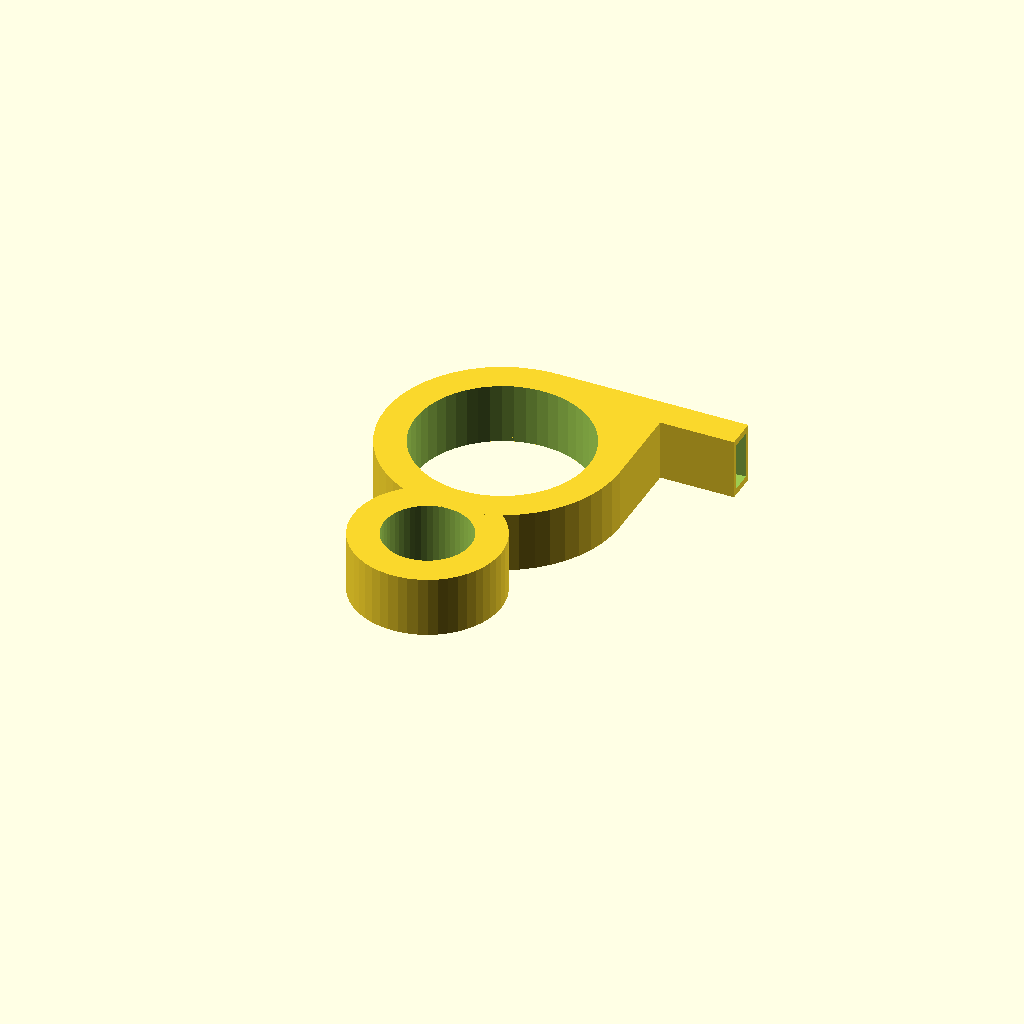
Cell 1: the model at its default parameters.
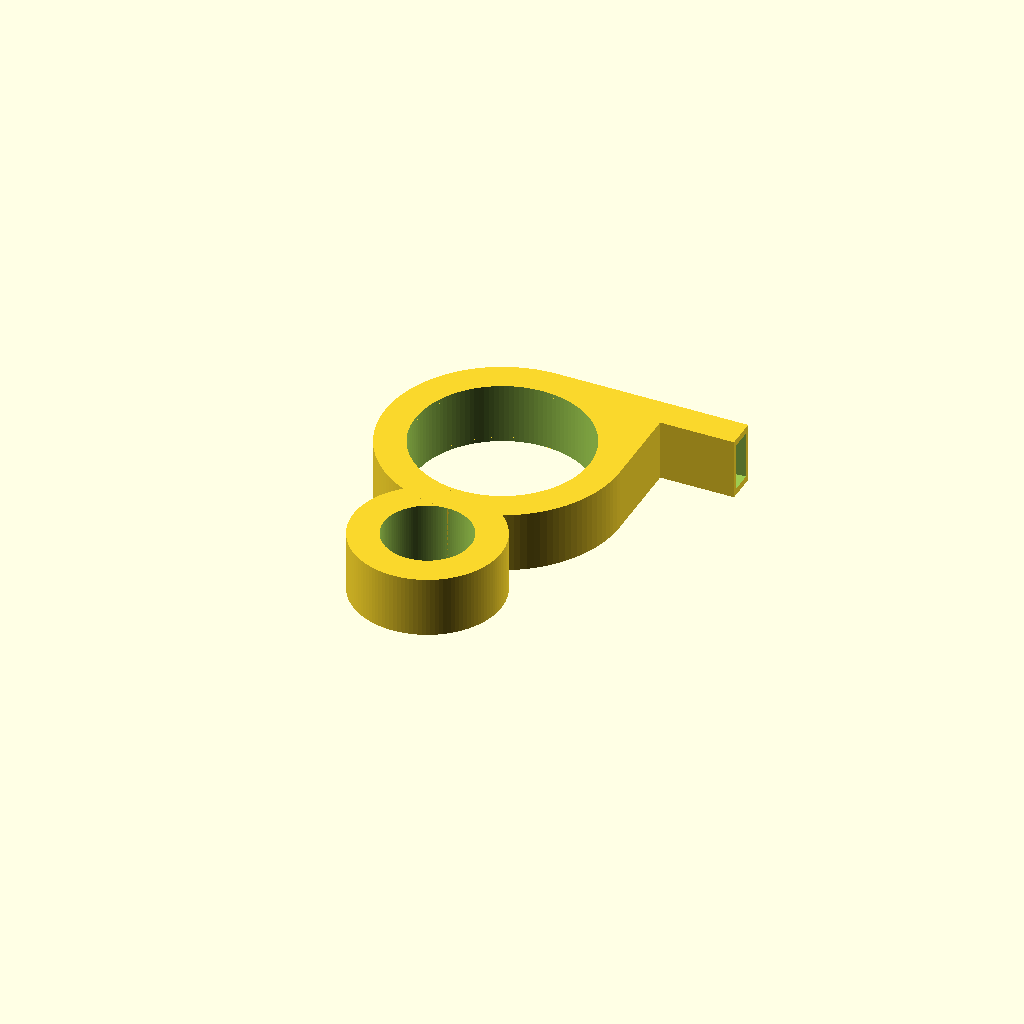
Cell 2: the same model with mesh_resolution = 120.
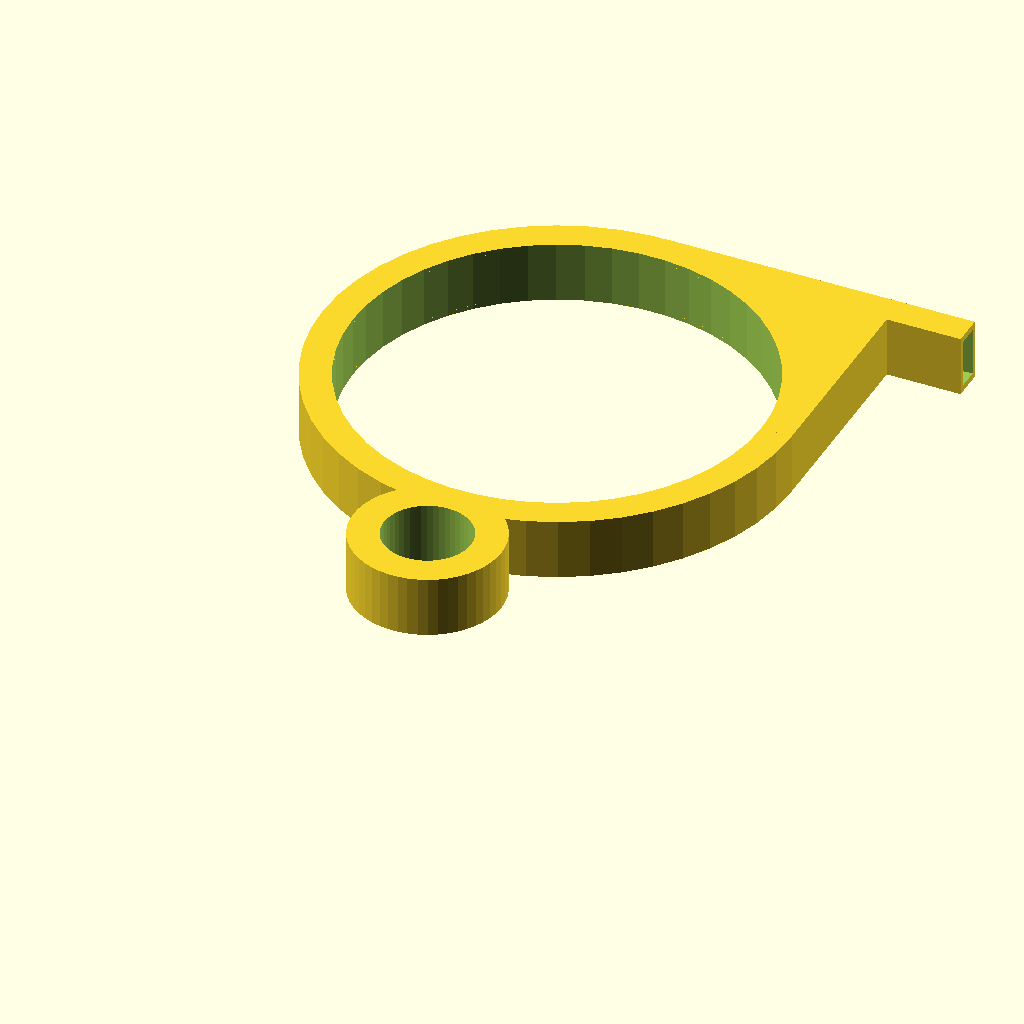
Cell 3: dia1 = 108 (everything else at default).
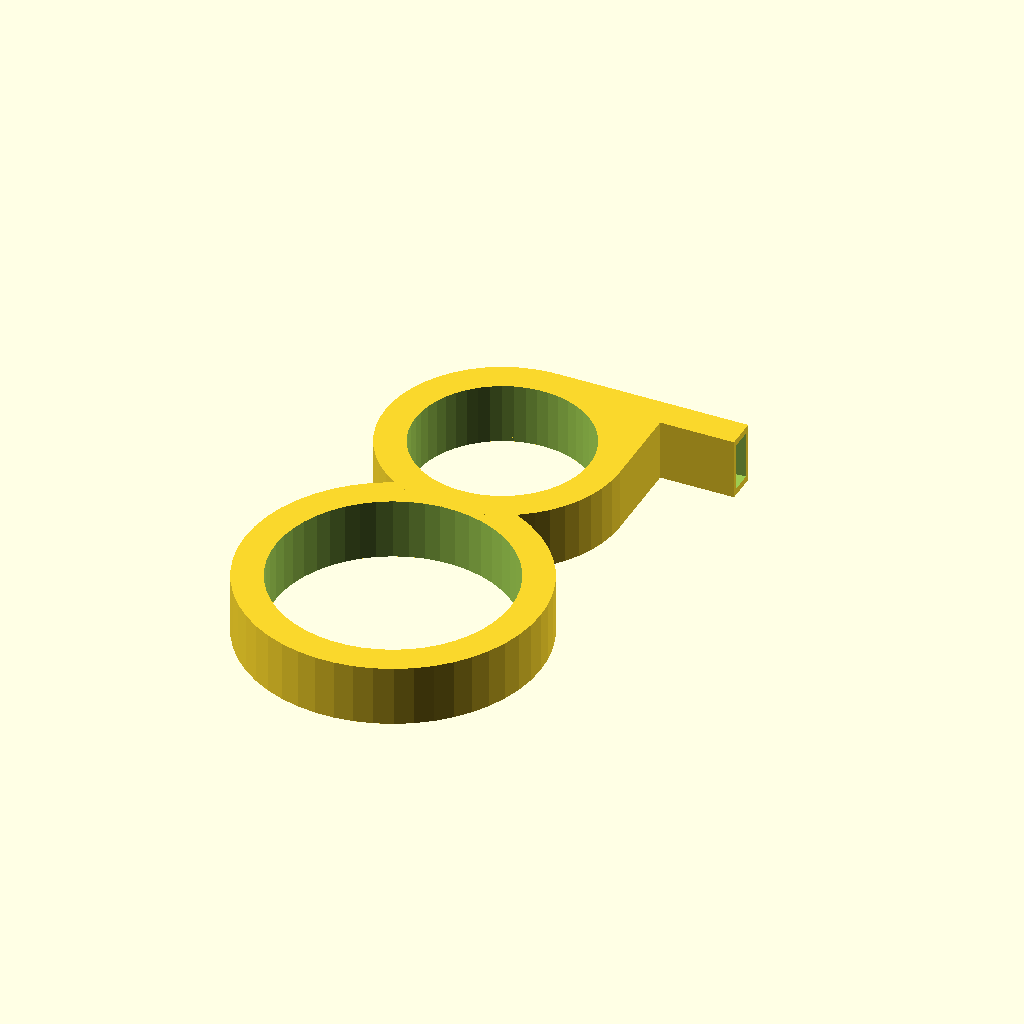
Cell 4 — dia2 set to 68, the other parameters unchanged.
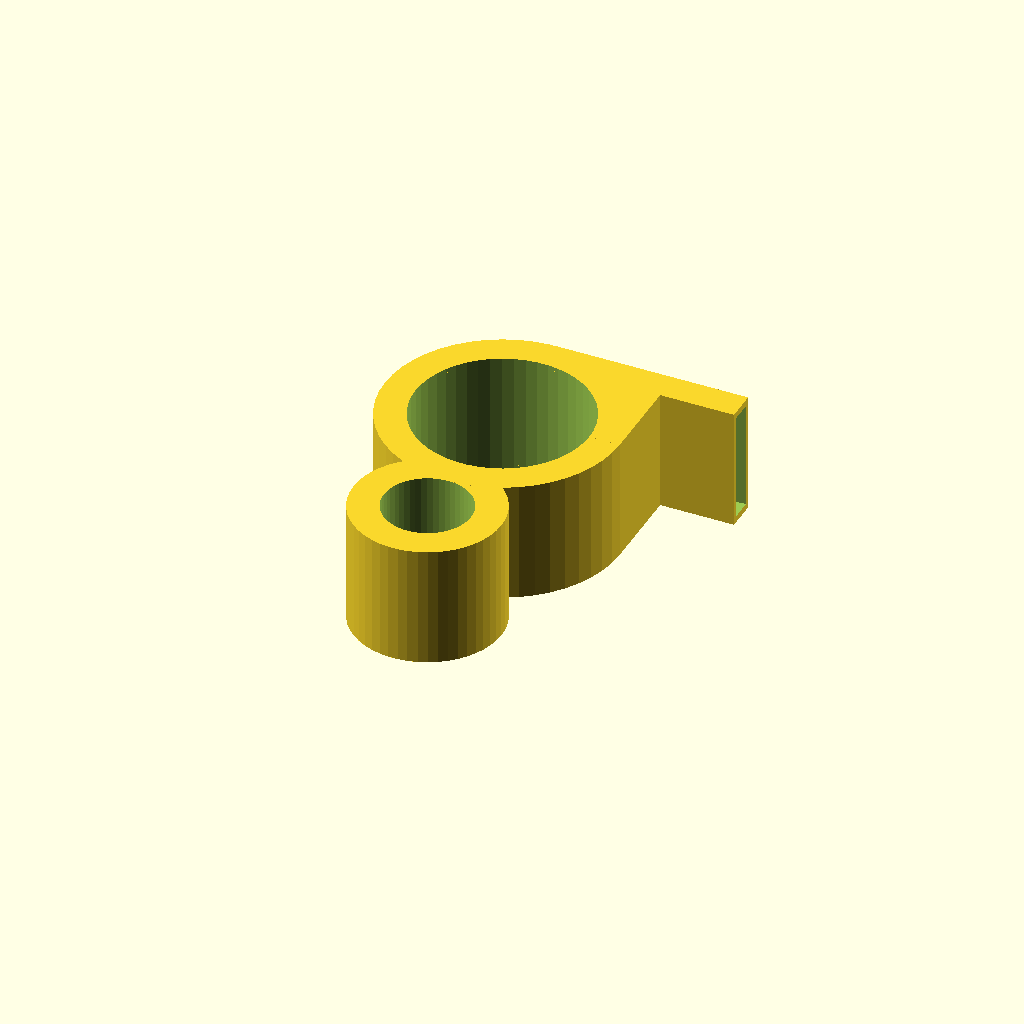
Cell 5 — height set to 28, the other parameters unchanged.
All cells are drawn from one camera (rotation 55°, 0°, 25°, orthographic, colour scheme Cornfield), so only the parameter changes between them.
The OpenSCAD source (inputs/thingiverse/files/thing-515129/Duo-Tone-Whistle---Customizable/DuoToneWhistle---Customizable.scad):
/* Dual Tone Whistle - Customizable */
/* 2014-10-25 Roman Hegglin */

/* [Main Settings] */
//Diameter of the first loop
dia1=54;

//Diameter of the second loop
dia2=34;

//Height
height=14;

/* [Advanced Settings] */

// The mesh resolution

mesh_resolution=50; // [20:120]


$fn=mesh_resolution; 

difference()
{
//translate([0,0,-3])
//body
union(){
//loop 1 near Mouthpiece
translate([0,dia1/2-3.5,0])
difference() {
cylinder(r=dia1/2, h=height,center=true);
cylinder(r=dia1/2-7, h=height+1,center=true);
}
//loop 2
translate([0,-dia2/2+3.5,0])
difference() {
cylinder(r=dia2/2, h=height,center=true);
cylinder(r=dia2/2-7, h=height+1,center=true);
}
//Mouthpiece
difference() {
translate([dia1/4,dia1/4*3-3.5,0])
cube(size = [dia1/2,dia1/2,height], center = true);
translate([0,dia1/2-3.5,0])
cylinder(r=dia1/2-7, h=height+1,center=true);
}

translate([(dia1/2+17)/2,dia1-7,0])
cube(size = [dia1/2+17,7,height], center = true);


}

//cavity
difference() {
union(){
//loop 1 near Mouthpiece
translate([0,dia1/2-3.5,0])
difference() {
cylinder(r=dia1/2-1, h=height-3,center=true);
cylinder(r=dia1/2-7+1, h=height+1-3,center=true);
}
//loop 2
translate([0,-dia2/2+3.5,0])
difference() {
cylinder(r=dia2/2-1, h=height-3,center=true);
cylinder(r=dia2/2-7+1, h=height+1-3,center=true);
}
//Mouthpiece
difference() {
translate([dia1/4,dia1/4*3-3.5,0])
cube(size = [dia1/2-2,dia1/2-2,height-3], center = true);
translate([0,dia1/2-3.5,0])
cylinder(r=dia1/2-7+1, h=height+1,center=true);
}

hole1 ();
hole2 ();

}
add1 ();
add2 ();
}
}

module hole1 () 
{
hull() {//blowcanal
translate([dia1/2+17,dia1-7,0])
cube(size = [0.1,5,height-3], center = true);

translate([dia1/2-2,dia1-7,0])
cube(size = [0.1,2,height-3], center = true);
}
}

module hole2 ()
{
hull() {//whislte hole
translate([dia1/2-7,dia1-3.5,0])
cube(size = [10,0.1,height-3], center = true);
translate([dia1/2-3,dia1-4-2,0])
cube(size = [2.5,0.1,height-3], center = true);
}
translate([dia1/2-3,dia1-5.5,0])
cube(size = [2.5,7-2,height-3], center = true);
}

module add1 ()
{
difference () {
hull() {
translate([dia1/4,dia1-3.5-1,0])
cube(size = [dia1/3,0.1,height-2], center = true);
translate([dia1/2-7,dia1-3.5-2.5,0])
cube(size = [7.5,0.1,height-2], center = true);
}
hole2 ();
}
}

module add2 ()
{
difference () {
translate([dia1/2-1.5,dia1-7,0])
cube(size = [1,7,height-2], center = true);

hole1 ();
}
}
Parameter table extracted from the source (name, type, default, range or options):
dia1: number, default 54
dia2: number, default 34
height: number, default 14
mesh_resolution: number, default 50, range 20 to 120
